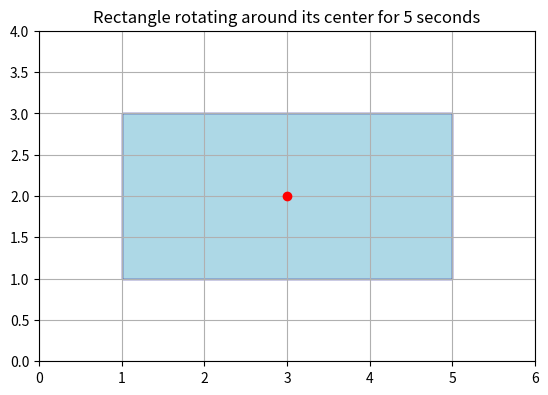

Source code (Python):

import numpy as np
import matplotlib.pyplot as plt
import matplotlib.animation as animation
from matplotlib.patches import Polygon

# 1. Define the rectangle corners as vectors
# We define a simple rectangle.
corners = np.array([
    [1, 1],
    [5, 1],
    [5, 3],
    [1, 3]
])

# 2. Set up the plot
fig, ax = plt.subplots()
ax.set_xlim(0, 6)
ax.set_ylim(0, 4)
ax.set_aspect('equal', adjustable='box')
ax.grid(True)

# Create a Polygon patch that we can update
poly = Polygon(corners, closed=True, fc='lightblue', ec='darkblue')
ax.add_patch(poly)

# 3. Calculate the center of the rectangle
center = np.mean(corners, axis=0)
ax.plot(center[0], center[1], 'ro') # Mark the center

# 4. Define the animation logic
# Total duration of 5 seconds. At 60fps, this is 300 frames.
total_frames = 5 * 60
# We will do a full 360-degree (2*pi radians) rotation
total_rotation = 2 * np.pi

def rotate_vectors(vectors, angle, center_point):
    """
    Rotates a set of vectors around a center point.
    """
    # Create the 2D rotation matrix
    rotation_matrix = np.array([
        [np.cos(angle), -np.sin(angle)],
        [np.sin(angle),  np.cos(angle)]
    ])
    
    # Translate vectors to origin, rotate, then translate back
    # The @ operator is used for matrix multiplication in numpy
    return (vectors - center_point) @ rotation_matrix.T + center_point

def update(frame):
    """
    This function is called for each frame of the animation.
    """
    # Calculate the current angle of rotation
    current_angle = (frame / total_frames) * total_rotation
    
    # Get the new rotated corners
    rotated_corners = rotate_vectors(corners, current_angle, center)
    
    # Update the polygon with the new corner positions
    poly.set_xy(rotated_corners)
    return poly,

# 5. Create and run the animation
# interval is the delay between frames in milliseconds. 1000ms / 60fps = 16.67
ani = animation.FuncAnimation(fig, update, frames=range(total_frames), blit=True, interval=1000/60)

plt.title("Rectangle rotating around its center for 5 seconds")
plt.show()

